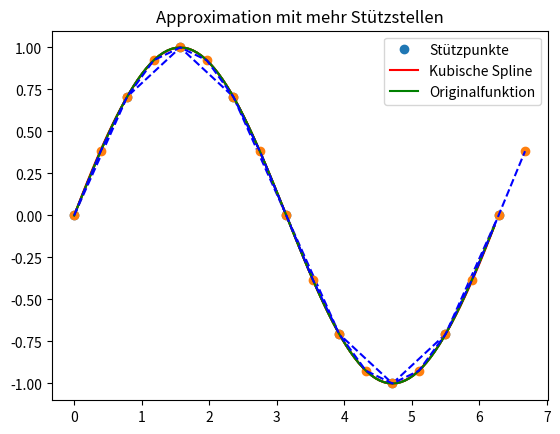

This chart was generated by the following Python code:
import numpy as np
import matplotlib.pyplot as plt
from scipy import interpolate

# Erstellen der x-Werte für die erste Grafik mit weniger Stützstellen (2*np.pi/8 Schritte)
x1 = np.arange(0, 2*np.pi+np.pi/4, 2*np.pi/8)
# Berechnen der sinus-Werte für die gegebenen x-Werte
y1 = np.sin(x1)
# Erstellen neuer x-Werte im Bereich [0, 2*pi] mit pi/50 Schritten für die Interpolation
x1new = np.arange(0, 2*np.pi, np.pi/50)
# Berechnen der kubischen Interpolationsfunktion (tck1) für die erste Grafik
tck1 = interpolate.splrep(x1, y1, s=0)
# Berechnen der interpolierten y-Werte (y1new) mit der kubischen Interpolationsfunktion
y1new = interpolate.splev(x1new, tck1, der=0)

# Plotten der originalen Datenpunkte, kubischen Interpolation und wahrer Sinusfunktion für die erste Grafik
plt.plot(x1, y1, 'o', x1new, y1new, 'r', x1new, np.sin(x1new), 'g', x1, y1, 'b--')
plt.legend(['Stützpunkte', 'Kubische Spline', 'Originalfunktion'])
plt.title('Approximation mit weniger Stützstellen')
# Anzeigen der ersten Grafik
plt.show()

# Erstellen der x-Werte für die zweite Grafik mit mehr Stützstellen (2*np.pi/16 Schritte)
x2 = np.arange(0, 2*np.pi+np.pi/4, 2*np.pi/16)
# Berechnen der sinus-Werte für die gegebenen x-Werte
y2 = np.sin(x2)
# Erstellen neuer x-Werte im Bereich [0, 2*pi] mit pi/50 Schritten für die Interpolation
x2new = np.arange(0, 2*np.pi, np.pi/50)
# Berechnen der kubischen Interpolationsfunktion (tck2) für die zweite Grafik
tck2 = interpolate.splrep(x2, y2, s=0)
# Berechnen der interpolierten y-Werte (y2new) mit der kubischen Interpolationsfunktion
y2new = interpolate.splev(x2new, tck2, der=0)

# Plotten der originalen Datenpunkte, kubischen Interpolation und wahrer Sinusfunktion für die zweite Grafik
plt.plot(x2, y2, 'o', x2new, y2new, 'r', x2new, np.sin(x2new), 'g', x2, y2, 'b--')
plt.legend(['Stützpunkte', 'Kubische Spline', 'Originalfunktion'])
plt.title('Approximation mit mehr Stützstellen')
# Anzeigen der zweiten Grafik
plt.show()
